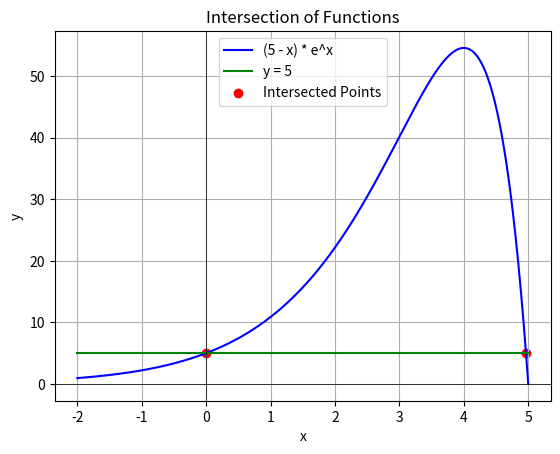

Python code for this plot:
import numpy as np
import matplotlib.pyplot as plt

# Define the functions
def func1(x):
    return (5 - x) * np.exp(x)

def func2(x):
    return np.full_like(x, 5)

# Generate x values
x = np.linspace(-2, 5, 1000)

# Calculate y values for y1 = (5 - x) * e^x
y1 = func1(x)

# Calculate y values for y2 = 5
y2 = func2(x)

# Find the intersected points
intersect_x = []
intersect_y = []
for i in range(len(x) - 1):
    if np.sign(y1[i] - y2[i]) != np.sign(y1[i + 1] - y2[i + 1]):
        intersect_x.append(x[i])
        intersect_y.append(y1[i])

# Plot the functions
plt.plot(x, y1, label='(5 - x) * e^x', color='blue')
plt.plot(x, y2, label='y = 5', color='green')
plt.scatter(intersect_x, intersect_y, color='red', label='Intersected Points')

# Customize the plot
plt.axhline(y=0, color='black', linewidth=0.5)
plt.axvline(x=0, color='black', linewidth=0.5)
plt.xlabel('x')
plt.ylabel('y')
plt.title('Intersection of Functions')
plt.legend()
plt.grid(True)

# Show the plot
plt.show()